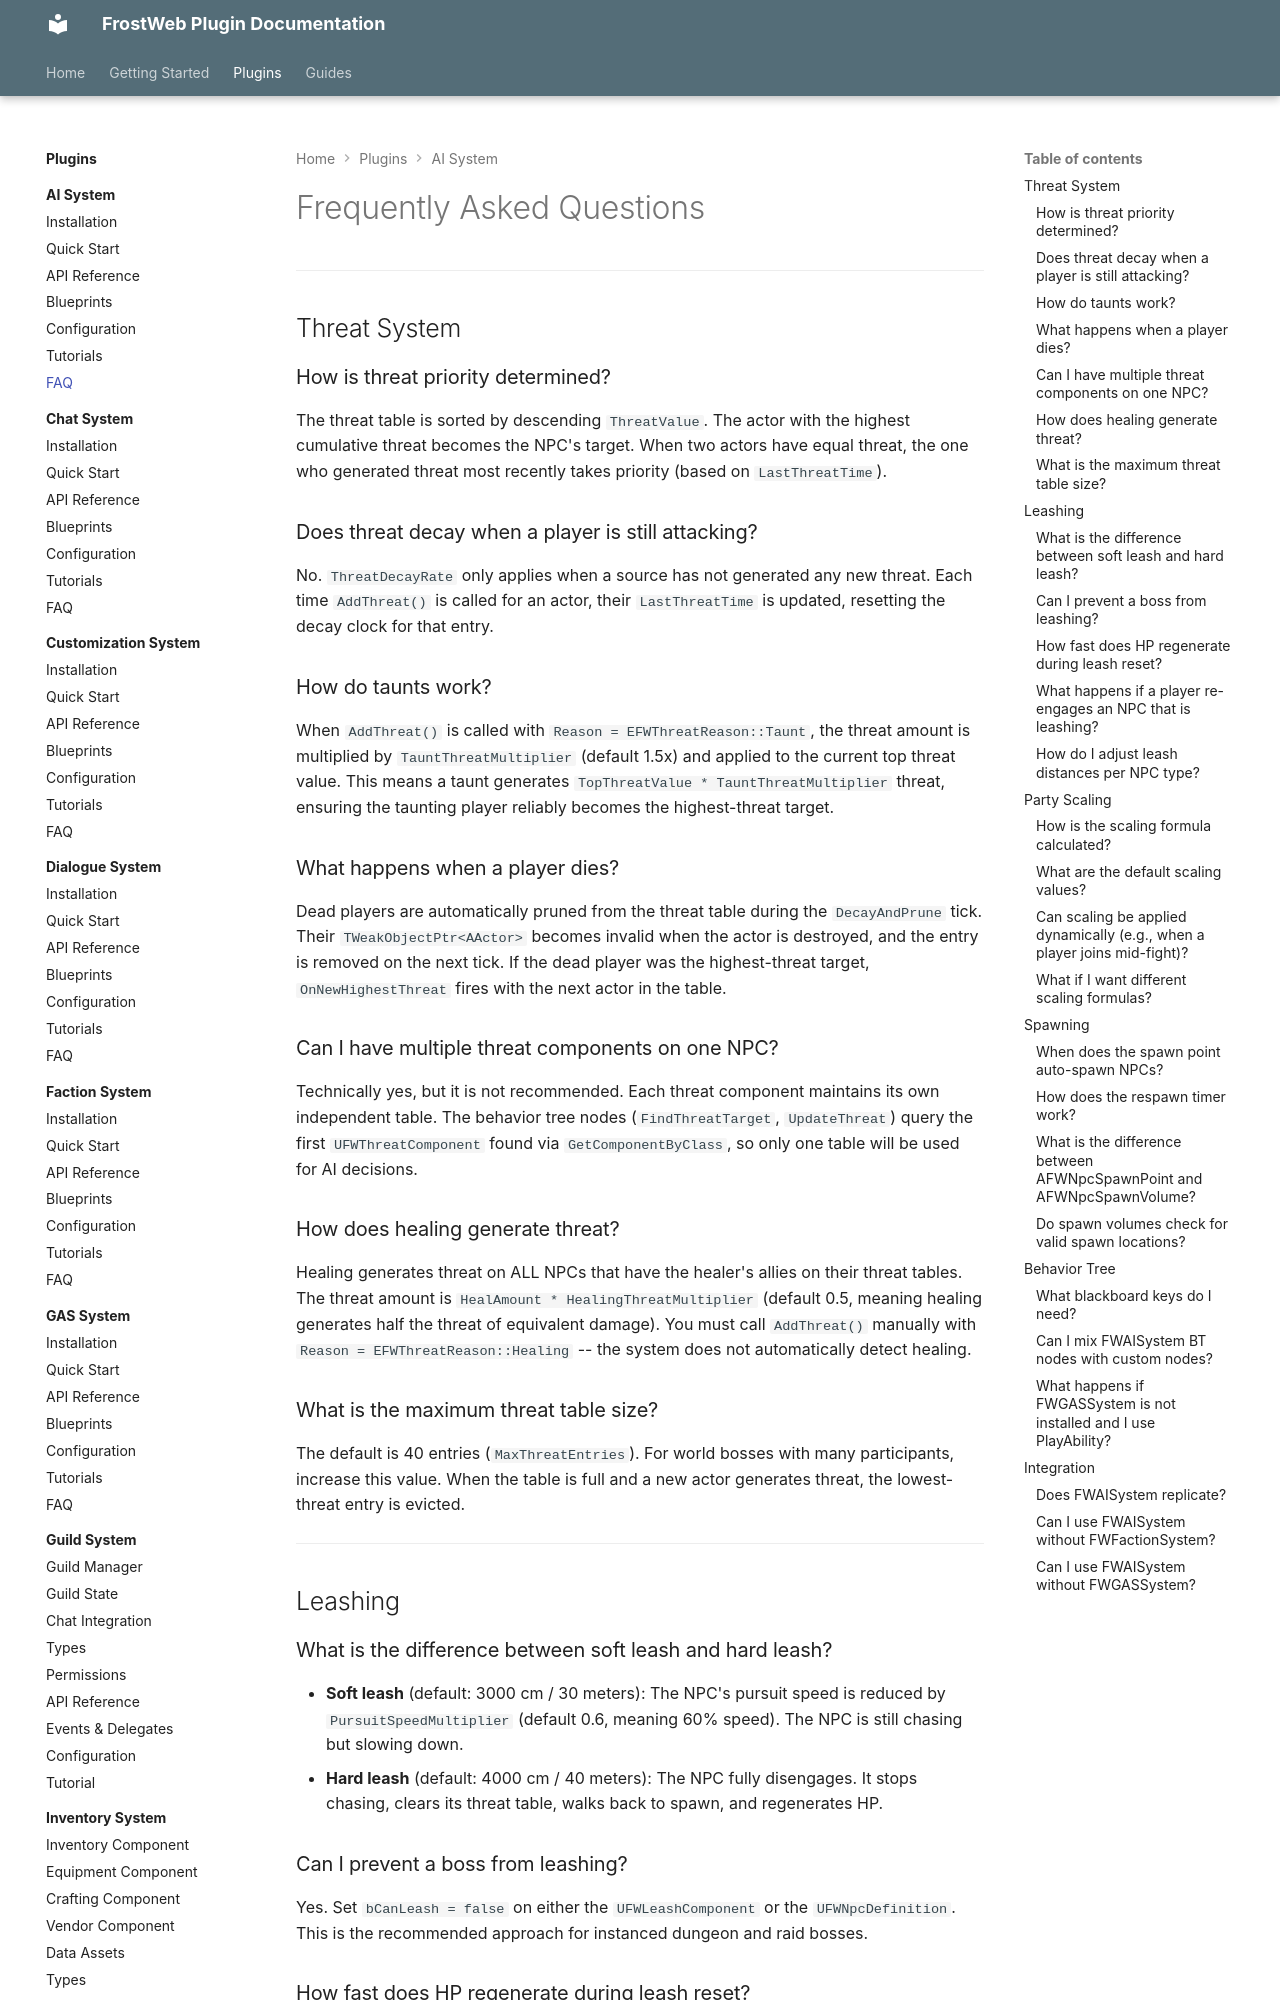

repository: FrostWeb-Studios/docs · page: latest/plugins/ai-system/faq/index.html · generator: mkdocs

---
title: FAQ - FWAISystem
---

# Frequently Asked Questions

---

## Threat System

### How is threat priority determined?

The threat table is sorted by descending `ThreatValue`. The actor with the highest cumulative threat becomes the NPC's target. When two actors have equal threat, the one who generated threat most recently takes priority (based on `LastThreatTime`).

### Does threat decay when a player is still attacking?

No. `ThreatDecayRate` only applies when a source has not generated any new threat. Each time `AddThreat()` is called for an actor, their `LastThreatTime` is updated, resetting the decay clock for that entry.

### How do taunts work?

When `AddThreat()` is called with `Reason = EFWThreatReason::Taunt`, the threat amount is multiplied by `TauntThreatMultiplier` (default 1.5x) and applied to the current top threat value. This means a taunt generates `TopThreatValue * TauntThreatMultiplier` threat, ensuring the taunting player reliably becomes the highest-threat target.

### What happens when a player dies?

Dead players are automatically pruned from the threat table during the `DecayAndPrune` tick. Their `TWeakObjectPtr<AActor>` becomes invalid when the actor is destroyed, and the entry is removed on the next tick. If the dead player was the highest-threat target, `OnNewHighestThreat` fires with the next actor in the table.

### Can I have multiple threat components on one NPC?

Technically yes, but it is not recommended. Each threat component maintains its own independent table. The behavior tree nodes (`FindThreatTarget`, `UpdateThreat`) query the first `UFWThreatComponent` found via `GetComponentByClass`, so only one table will be used for AI decisions.

### How does healing generate threat?

Healing generates threat on ALL NPCs that have the healer's allies on their threat tables. The threat amount is `HealAmount * HealingThreatMultiplier` (default 0.5, meaning healing generates half the threat of equivalent damage). You must call `AddThreat()` manually with `Reason = EFWThreatReason::Healing` -- the system does not automatically detect healing.

### What is the maximum threat table size?

The default is 40 entries (`MaxThreatEntries`). For world bosses with many participants, increase this value. When the table is full and a new actor generates threat, the lowest-threat entry is evicted.

---

## Leashing

### What is the difference between soft leash and hard leash?

- **Soft leash** (default: 3000 cm / 30 meters): The NPC's pursuit speed is reduced by `PursuitSpeedMultiplier` (default 0.6, meaning 60% speed). The NPC is still chasing but slowing down.
- **Hard leash** (default: 4000 cm / 40 meters): The NPC fully disengages. It stops chasing, clears its threat table, walks back to spawn, and regenerates HP.
